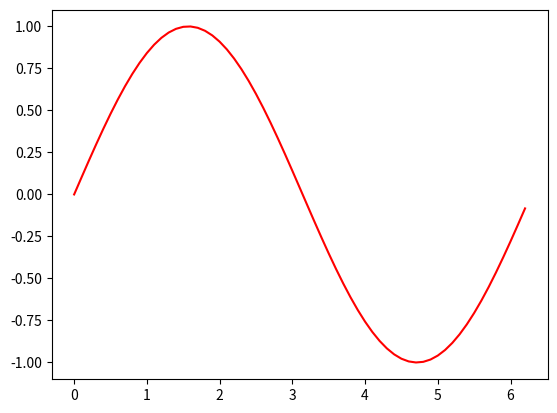
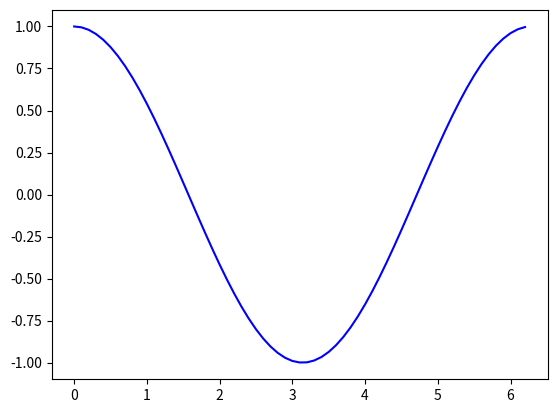

Recreate these plots in Python, in order.
# -*- coding: utf-8 -*-
"""
Created on Wed Jun  7 11:19:00 2017

[redacted]
"""

import matplotlib.pyplot as plt
import numpy as np

x = np.arange(0.0, 2*np.pi, 0.1)
y1 = np.sin(x)
y2 = np.cos(x)


plt.figure(1)
plt.plot(x, y1, 'r-')

plt.figure(2)
plt.plot(x, y2, 'b-')

plt.show()